Image classification data set "Dataset-Final" (anw-hilmi/anwarul-hilmi on GitHub). Class labels (5): cat, dog, elephant, horse, lion.

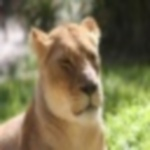
Label: lion

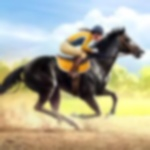
Label: horse

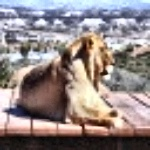
Label: lion

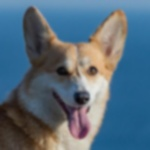
Label: dog

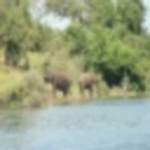
Label: elephant

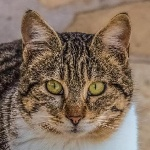
Label: cat
